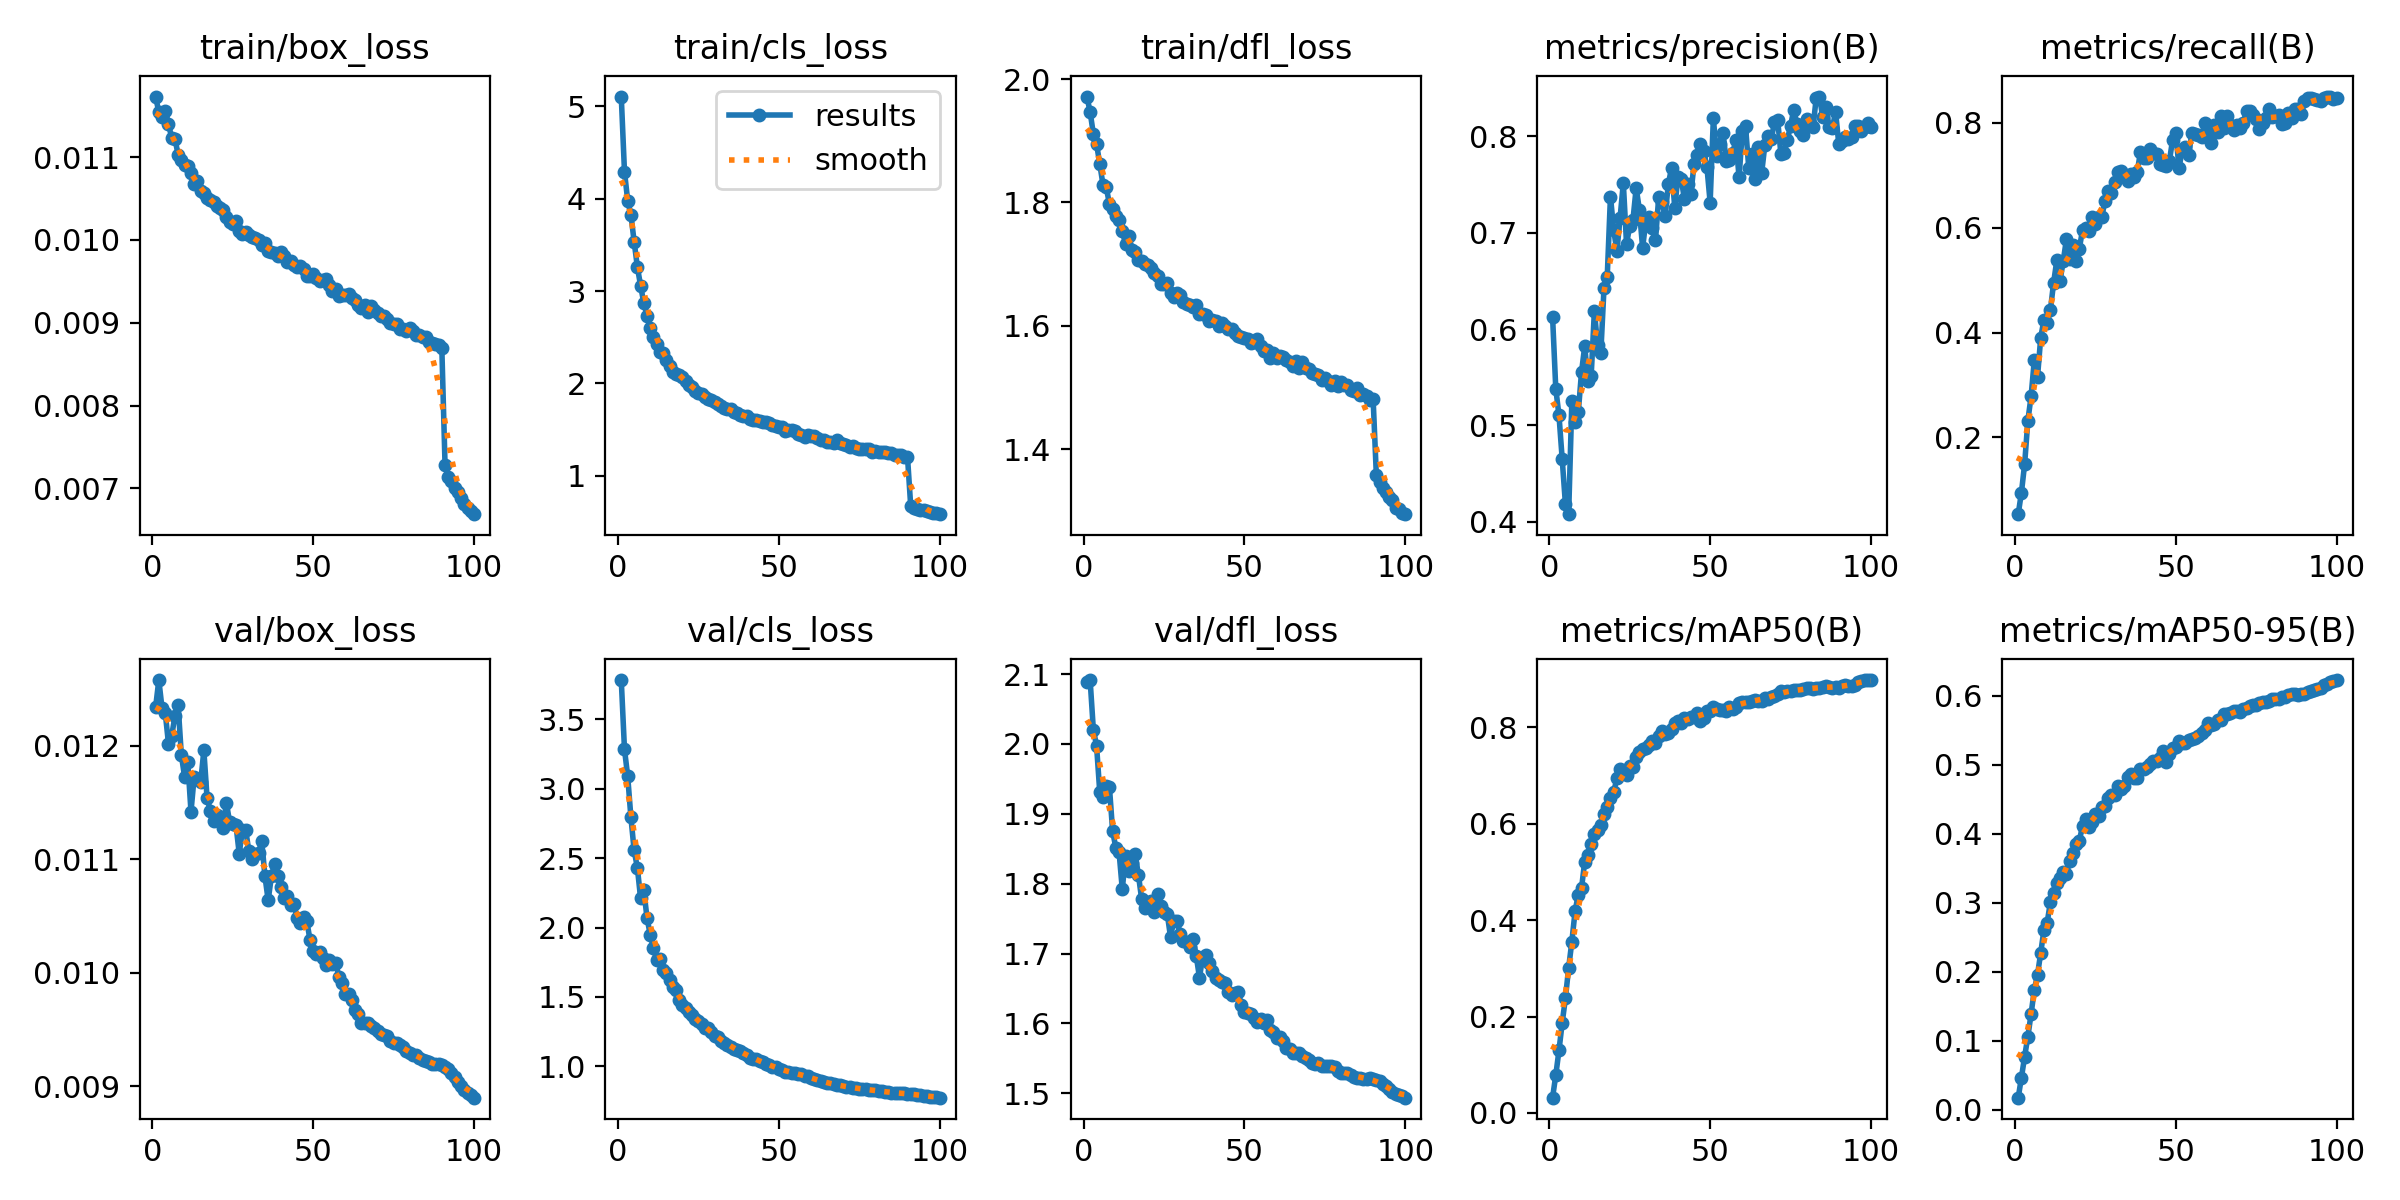

Source data for this figure (header and first rows):
epoch, time, train/box_loss, train/cls_loss, train/dfl_loss, metrics/precision(B), metrics/recall(B), metrics/mAP50(B), metrics/mAP50-95(B), val/box_loss, val/cls_loss, val/dfl_loss, lr/pg0, lr/pg1, lr/pg2
1, 485.8, 0.01173, 5.106, 1.972, 0.6129, 0.05383, 0.03173, 0.01783, 0.01234, 3.784, 2.088, 0.003332, 0.003332, 0.003332
2, 944.5, 0.01154, 4.294, 1.947, 0.5381, 0.09504, 0.07846, 0.04691, 0.01258, 3.285, 2.091, 0.006599, 0.006599, 0.006599
3, 1395, 0.01148, 3.979, 1.911, 0.5104, 0.1495, 0.1301, 0.0774, 0.01233, 3.091, 2.02, 0.009801, 0.009801, 0.009801
4, 1845, 0.01155, 3.827, 1.895, 0.465, 0.232, 0.1871, 0.1062, 0.01229, 2.794, 1.997, 0.009703, 0.009703, 0.009703
5, 2276, 0.0114, 3.537, 1.862, 0.4183, 0.2782, 0.2383, 0.1389, 0.01202, 2.557, 1.931, 0.009604, 0.009604, 0.009604
6, 2730, 0.01123, 3.263, 1.829, 0.408, 0.3471, 0.3009, 0.1738, 0.01209, 2.432, 1.924, 0.009505, 0.009505, 0.009505
7, 3168, 0.01122, 3.06, 1.825, 0.5253, 0.3154, 0.3557, 0.1958, 0.01226, 2.214, 1.939, 0.009406, 0.009406, 0.009406
8, 3612, 0.01103, 2.874, 1.797, 0.5039, 0.3903, 0.4183, 0.2276, 0.01236, 2.271, 1.938, 0.009307, 0.009307, 0.009307
9, 4069, 0.01097, 2.736, 1.79, 0.5135, 0.4246, 0.4532, 0.2608, 0.01192, 2.071, 1.875, 0.009208, 0.009208, 0.009208
10, 4517, 0.0109, 2.598, 1.779, 0.5553, 0.4179, 0.466, 0.2713, 0.01173, 1.949, 1.851, 0.009109, 0.009109, 0.009109
11, 4966, 0.01089, 2.505, 1.771, 0.5822, 0.4423, 0.5215, 0.3006, 0.01186, 1.853, 1.845, 0.00901, 0.00901, 0.00901
12, 5406, 0.01081, 2.431, 1.754, 0.5462, 0.4947, 0.5353, 0.3147, 0.01142, 1.766, 1.792, 0.008911, 0.008911, 0.008911
13, 5841, 0.01068, 2.34, 1.733, 0.5511, 0.5375, 0.5573, 0.3282, 0.01173, 1.774, 1.839, 0.008812, 0.008812, 0.008812
14, 6294, 0.01071, 2.326, 1.746, 0.6185, 0.4983, 0.579, 0.3353, 0.01171, 1.695, 1.818, 0.008713, 0.008713, 0.008713
15, 6745, 0.01059, 2.26, 1.723, 0.5838, 0.5363, 0.5867, 0.345, 0.01168, 1.675, 1.83, 0.008614, 0.008614, 0.008614
16, 7198, 0.01056, 2.193, 1.719, 0.575, 0.5782, 0.5977, 0.3423, 0.01196, 1.623, 1.842, 0.008515, 0.008515, 0.008515
17, 7643, 0.01051, 2.126, 1.706, 0.643, 0.5402, 0.6207, 0.3602, 0.01154, 1.573, 1.813, 0.008416, 0.008416, 0.008416
18, 8094, 0.01048, 2.106, 1.706, 0.6544, 0.5671, 0.6338, 0.3724, 0.01143, 1.553, 1.779, 0.008317, 0.008317, 0.008317
19, 8544, 0.01046, 2.096, 1.7, 0.7376, 0.5368, 0.6531, 0.3857, 0.01134, 1.477, 1.765, 0.008218, 0.008218, 0.008218
20, 8979, 0.01041, 2.072, 1.698, 0.7032, 0.5601, 0.6653, 0.3895, 0.01139, 1.445, 1.773, 0.008119, 0.008119, 0.008119
21, 9441, 0.01039, 2.027, 1.694, 0.681, 0.5956, 0.6944, 0.4116, 0.01137, 1.419, 1.775, 0.00802, 0.00802, 0.00802
22, 9896, 0.01036, 1.981, 1.686, 0.7156, 0.5984, 0.7127, 0.4206, 0.01128, 1.388, 1.759, 0.007921, 0.007921, 0.007921
23, 10337, 0.01028, 1.958, 1.681, 0.7516, 0.5933, 0.7104, 0.4092, 0.0115, 1.369, 1.785, 0.007822, 0.007822, 0.007822
24, 10795, 0.01021, 1.919, 1.669, 0.6884, 0.6193, 0.7004, 0.4164, 0.01133, 1.337, 1.769, 0.007723, 0.007723, 0.007723
25, 11252, 0.01019, 1.902, 1.668, 0.707, 0.6078, 0.7197, 0.429, 0.01131, 1.325, 1.759, 0.007624, 0.007624, 0.007624
26, 11722, 0.01023, 1.891, 1.669, 0.7133, 0.62, 0.7186, 0.426, 0.0113, 1.303, 1.756, 0.007525, 0.007525, 0.007525
27, 12162, 0.01011, 1.857, 1.653, 0.7464, 0.6209, 0.7383, 0.4387, 0.01105, 1.275, 1.724, 0.007426, 0.007426, 0.007426
28, 12604, 0.01007, 1.832, 1.647, 0.7238, 0.6513, 0.7484, 0.4398, 0.01126, 1.275, 1.747, 0.007327, 0.007327, 0.007327
29, 13059, 0.01009, 1.819, 1.653, 0.6843, 0.6696, 0.7559, 0.4514, 0.01126, 1.25, 1.747, 0.007228, 0.007228, 0.007228
30, 13518, 0.01006, 1.796, 1.65, 0.7122, 0.6657, 0.7574, 0.4561, 0.01107, 1.219, 1.728, 0.007129, 0.007129, 0.007129
31, 13981, 0.01003, 1.779, 1.639, 0.7167, 0.6862, 0.7631, 0.456, 0.011, 1.213, 1.717, 0.00703, 0.00703, 0.00703
32, 14441, 0.01002, 1.755, 1.636, 0.7048, 0.7062, 0.7718, 0.4688, 0.01105, 1.182, 1.716, 0.006931, 0.006931, 0.006931
33, 14902, 0.01, 1.736, 1.635, 0.6922, 0.7084, 0.7669, 0.4654, 0.01106, 1.17, 1.71, 0.006832, 0.006832, 0.006832
34, 15360, 0.00994, 1.722, 1.631, 0.7367, 0.6989, 0.7826, 0.4685, 0.01116, 1.154, 1.721, 0.006733, 0.006733, 0.006733
35, 15818, 0.00996, 1.721, 1.635, 0.7315, 0.6889, 0.7928, 0.4817, 0.01085, 1.141, 1.697, 0.006634, 0.006634, 0.006634
36, 16285, 0.00987, 1.689, 1.619, 0.7176, 0.7015, 0.7872, 0.4867, 0.01064, 1.127, 1.665, 0.006535, 0.006535, 0.006535
37, 16746, 0.00986, 1.681, 1.619, 0.7505, 0.6963, 0.7877, 0.4805, 0.01085, 1.118, 1.695, 0.006436, 0.006436, 0.006436
38, 17201, 0.00984, 1.663, 1.617, 0.7672, 0.7057, 0.7959, 0.4802, 0.01096, 1.11, 1.698, 0.006337, 0.006337, 0.006337
39, 17648, 0.0098, 1.648, 1.607, 0.726, 0.7439, 0.8092, 0.493, 0.01085, 1.097, 1.687, 0.006238, 0.006238, 0.006238
40, 18104, 0.00985, 1.652, 1.61, 0.7581, 0.7336, 0.8122, 0.4934, 0.01076, 1.08, 1.675, 0.006139, 0.006139, 0.006139
41, 18560, 0.0098, 1.62, 1.609, 0.7557, 0.7322, 0.8081, 0.497, 0.01066, 1.062, 1.665, 0.00604, 0.00604, 0.00604
42, 19002, 0.00973, 1.603, 1.6, 0.7351, 0.7495, 0.8196, 0.5013, 0.01068, 1.054, 1.662, 0.005941, 0.005941, 0.005941
43, 19455, 0.00974, 1.603, 1.605, 0.7507, 0.7414, 0.8165, 0.5055, 0.0106, 1.049, 1.66, 0.005842, 0.005842, 0.005842
44, 19897, 0.0097, 1.595, 1.6, 0.74, 0.7409, 0.8205, 0.5057, 0.01061, 1.035, 1.658, 0.005743, 0.005743, 0.005743
45, 20343, 0.00967, 1.579, 1.595, 0.7715, 0.7208, 0.8224, 0.5092, 0.01048, 1.031, 1.645, 0.005644, 0.005644, 0.005644
46, 20790, 0.00968, 1.586, 1.596, 0.7809, 0.7188, 0.8303, 0.5198, 0.01044, 1.018, 1.64, 0.005545, 0.005545, 0.005545
47, 21254, 0.00965, 1.569, 1.589, 0.792, 0.7177, 0.814, 0.5041, 0.01049, 1.008, 1.643, 0.005446, 0.005446, 0.005446
48, 21700, 0.00957, 1.546, 1.584, 0.7853, 0.7264, 0.8198, 0.5149, 0.01046, 0.9963, 1.646, 0.005347, 0.005347, 0.005347
49, 22152, 0.00956, 1.54, 1.582, 0.7681, 0.7673, 0.8346, 0.5241, 0.01029, 0.9949, 1.627, 0.005248, 0.005248, 0.005248
50, 22605, 0.00959, 1.525, 1.58, 0.7313, 0.7798, 0.8345, 0.5252, 0.01019, 0.9832, 1.616, 0.005149, 0.005149, 0.005149
51, 23070, 0.00954, 1.529, 1.578, 0.8189, 0.7137, 0.8413, 0.5342, 0.01017, 0.976, 1.615, 0.00505, 0.00505, 0.00505
52, 23507, 0.00951, 1.491, 1.573, 0.7791, 0.7482, 0.8382, 0.5314, 0.01018, 0.9591, 1.613, 0.004951, 0.004951, 0.004951
53, 23962, 0.00952, 1.497, 1.575, 0.7921, 0.754, 0.8351, 0.5311, 0.01013, 0.9561, 1.608, 0.004852, 0.004852, 0.004852
54, 24424, 0.00953, 1.502, 1.578, 0.8033, 0.738, 0.8365, 0.5354, 0.01007, 0.9515, 1.602, 0.004753, 0.004753, 0.004753
55, 24864, 0.00946, 1.483, 1.568, 0.7746, 0.7811, 0.8344, 0.5378, 0.01011, 0.9528, 1.606, 0.004654, 0.004654, 0.004654
56, 25322, 0.00938, 1.451, 1.56, 0.7754, 0.7777, 0.8421, 0.5393, 0.01008, 0.9452, 1.601, 0.004555, 0.004555, 0.004555
57, 25778, 0.00941, 1.446, 1.56, 0.7827, 0.7763, 0.839, 0.5422, 0.01009, 0.943, 1.605, 0.004456, 0.004456, 0.004456
58, 26219, 0.00932, 1.426, 1.548, 0.7958, 0.7725, 0.843, 0.5452, 0.00996, 0.9323, 1.591, 0.004357, 0.004357, 0.004357
59, 26671, 0.00934, 1.438, 1.557, 0.7574, 0.7992, 0.8504, 0.55, 0.00991, 0.9264, 1.588, 0.004258, 0.004258, 0.004258
60, 27126, 0.00934, 1.427, 1.549, 0.8053, 0.7754, 0.8535, 0.5604, 0.00981, 0.9146, 1.579, 0.004159, 0.004159, 0.004159
... 40 more rows
